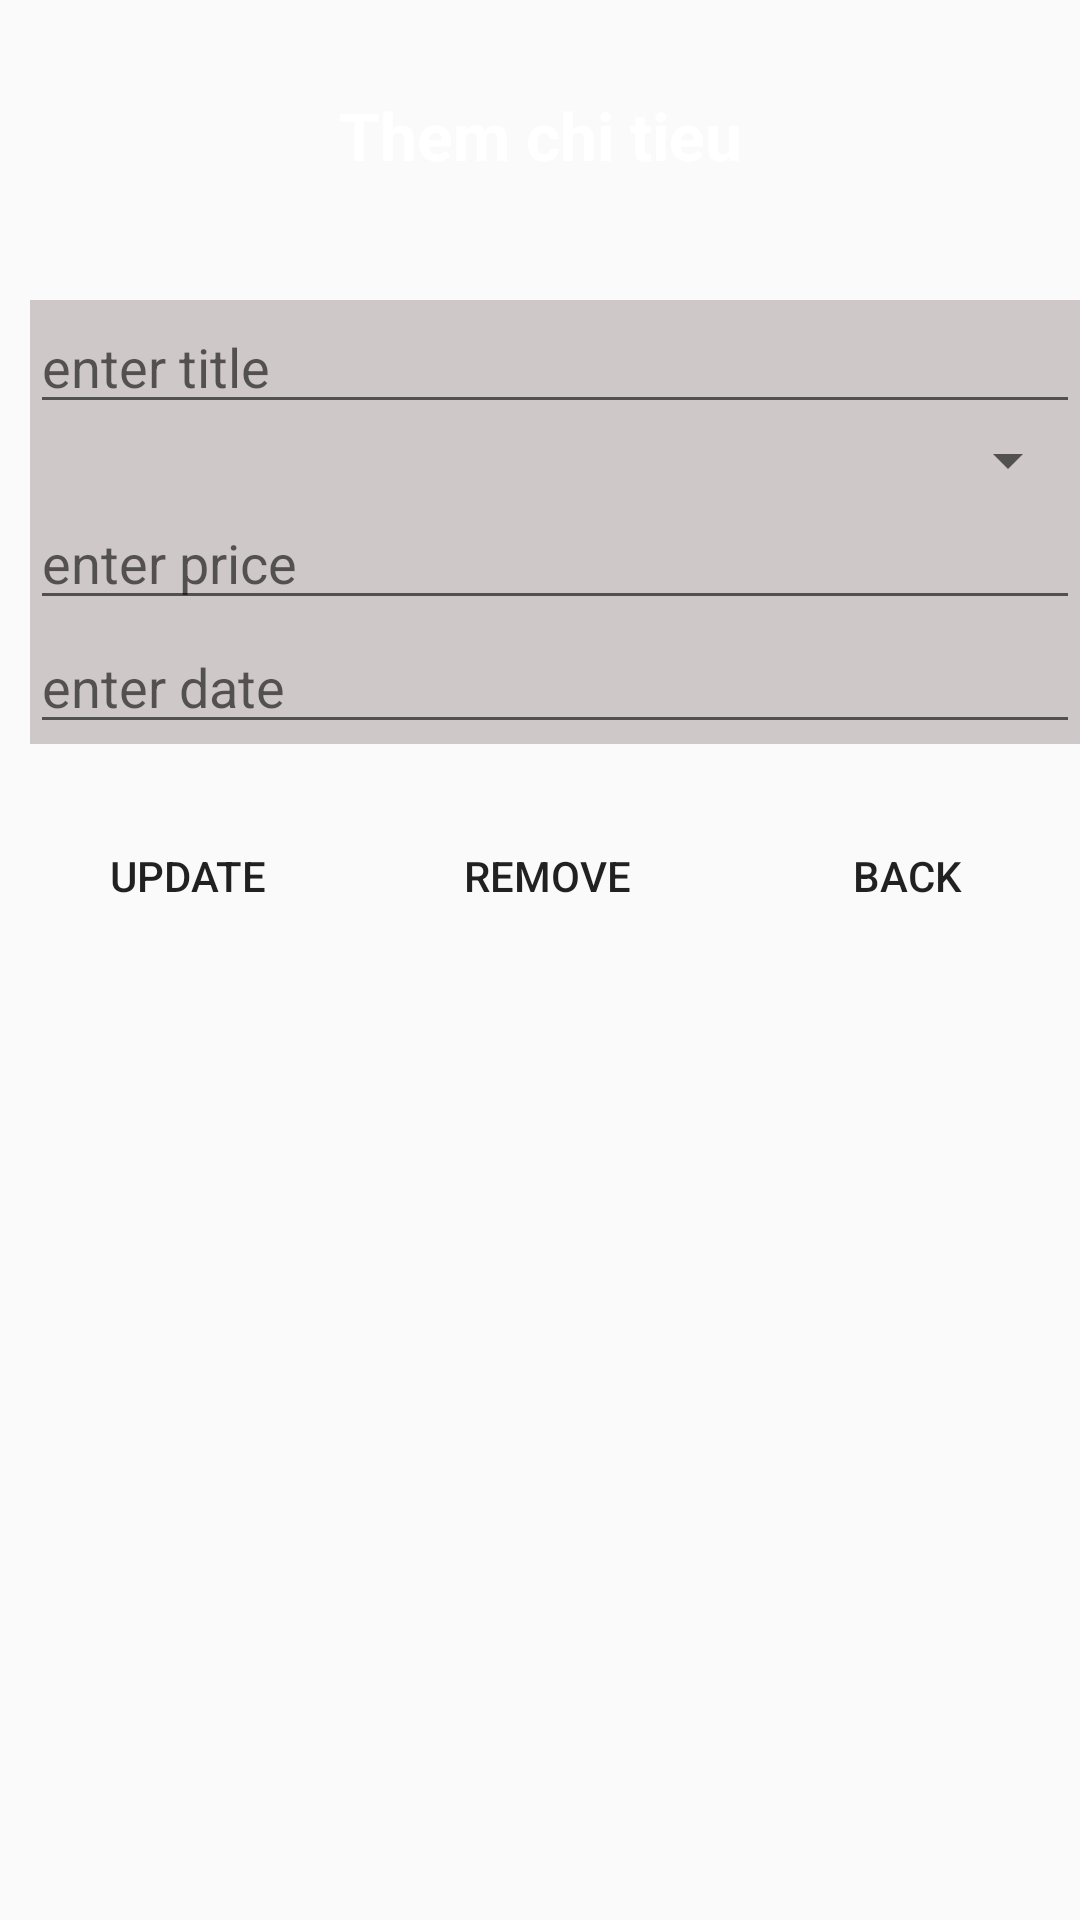

Layout XML and referenced resources for this Android screen:
<!-- AndroidManifest.xml: application theme Theme.TH2DE2 -->
<!-- res/layout/activity_update_deletelk.xml -->
<?xml version="1.0" encoding="utf-8"?>
<LinearLayout xmlns:android="http://schemas.android.com/apk/res/android"
    xmlns:app="http://schemas.android.com/apk/res-auto"
    xmlns:tools="http://schemas.android.com/tools"
    android:layout_width="match_parent"
    android:layout_height="match_parent"
    tools:context=".AddActivity"
    android:orientation="vertical">

    <LinearLayout
        android:layout_width="match_parent"
        android:layout_height="80dp"
        android:background="@color/yellow">

        <TextView
            android:layout_width="match_parent"
            android:layout_height="match_parent"
            android:textSize="22sp"
            android:layout_marginTop="10dp"
            android:gravity="center"
            android:textColor="@color/white"
            android:textStyle="bold"
            android:text="Them chi tieu"/>
    </LinearLayout>

    <LinearLayout
        android:layout_width="match_parent"
        android:layout_height="wrap_content"
        android:layout_marginStart="10dp"
        android:layout_marginTop="20dp"
        android:layout_marginRight="5dp"
        android:orientation="vertical"
        android:background="#CFC8C8">

        <EditText
            android:id="@+id/tvTitle"
            android:layout_width="match_parent"
            android:layout_height="wrap_content"
            android:hint="enter title"/>
        <Spinner
            android:id="@+id/spCategory"
            android:layout_width="match_parent"
            android:layout_height="wrap_content"/>

        <EditText
            android:id="@+id/tvPrice"
            android:layout_width="match_parent"
            android:layout_height="wrap_content"
            android:hint="enter price"/>
        <EditText
            android:id="@+id/tvDate"
            android:layout_width="match_parent"
            android:layout_height="wrap_content"
            android:hint="enter date"/>

    </LinearLayout>

    <LinearLayout
        android:layout_width="match_parent"
        android:layout_height="wrap_content"
        android:orientation="horizontal"
        android:layout_marginTop="20dp"
        android:weightSum="3">

        <Button
            android:id="@+id/btnUpdate"
            android:layout_width="wrap_content"
            android:layout_height="wrap_content"
            android:layout_marginLeft="5dp"
            android:layout_weight="1"
            android:background="@drawable/bg_button"
            android:text="Update" />
        <Button
            android:id="@+id/btnRemove"
            android:layout_weight="1"
            android:layout_width="wrap_content"
            android:layout_height="wrap_content"
            android:layout_marginLeft="5dp"
            android:background="@drawable/bg_button"
            android:text="Remove"/>

        <Button
            android:id="@+id/btnBack"
            android:layout_weight="1"
            android:layout_width="wrap_content"
            android:layout_height="wrap_content"
            android:layout_marginLeft="5dp"
            android:background="@drawable/bg_button"
            android:text="Back"/>
    </LinearLayout>

</LinearLayout>
<!-- resources referenced by this layout -->
<resources>
  <style name="Theme.TH2DE2" parent="Theme.AppCompat.Light.NoActionBar">
          
          <item name="colorPrimary">@color/purple_500</item>
          <item name="colorPrimaryVariant">@color/purple_700</item>
          <item name="colorOnPrimary">@color/white</item>
          
          <item name="colorSecondary">@color/teal_200</item>
          <item name="colorSecondaryVariant">@color/teal_700</item>
          <item name="colorOnSecondary">@color/black</item>
          
          <item name="android:statusBarColor">?attr/colorPrimaryVariant</item>
          
      </style>
  <!-- not gathered from this repository: default colours our renderer supplied (Android Studio template values) -->
  <color name="purple_500">#FF6200EE</color>
  <color name="purple_700">#FF3700B3</color>
  <color name="teal_200">#FF03DAC5</color>
  <color name="teal_700">#FF018786</color>
  <color name="black">#FF000000</color>
  <color name="white">#FFFFFFFF</color>
</resources>
